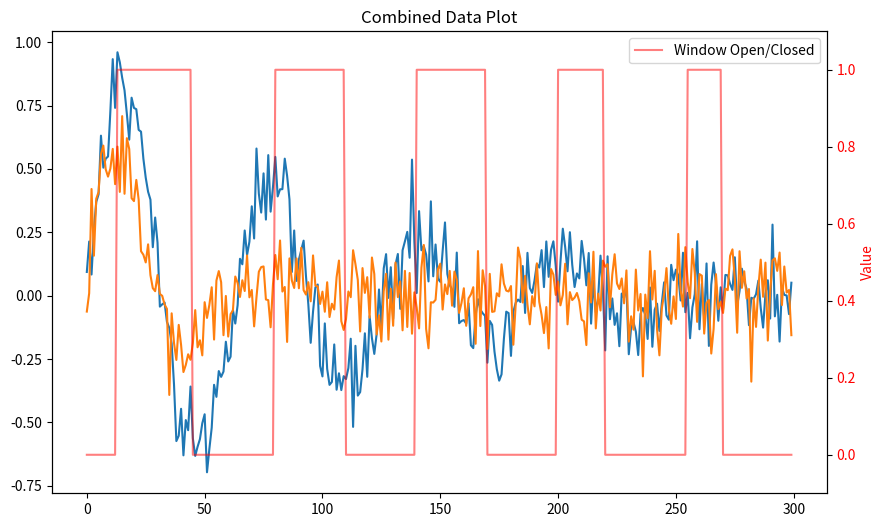

The matplotlib source for this figure:
import numpy as np
import matplotlib.pyplot as plt
from scipy.signal import find_peaks
import json

def generate_mock_data(num_points, trend_rate, cycle_rate):
    x = np.arange(num_points)
    trend = np.exp(-trend_rate * x)
    cycle = np.sin(cycle_rate * x)
    noise = np.random.normal(0, 0.1, num_points)
    data = trend * cycle + noise
    return data

def create_custom_windows(num_points, toggle_points):
    window_line = np.zeros(num_points, dtype=int)
    current_value = 0
    for point in toggle_points:
        window_line[point:] = 1 - current_value
        current_value = 1 - current_value
    return window_line

def plot_data(data_temperature, data_moister, marker_line):
    plt.figure(figsize=(10, 6))
    plt.plot(data_temperature, label='Temperature Data')
    plt.plot(data_moister, label='Moister Data')
    
    # Create a secondary y-axis to plot the marker line
    ax2 = plt.gca().twinx()
    ax2.plot(marker_line, 'r-', label='Window Open/Closed', alpha=0.5)  # Plot as a red line
    ax2.set_ylabel('Window State', color='r')
    ax2.set_ylim(-0.1, 1.1)  # Set limits for better visibility
    ax2.tick_params(axis='y', labelcolor='r')

    plt.xlabel('Index')
    plt.ylabel('Value')
    plt.title('Combined Data Plot')
    plt.legend(loc='upper left')
    ax2.legend(loc='upper right')
    plt.savefig('combined_data_plot.png')
    # plt.show()  # Optionally show the plot


def save_data_as_json(data_temperature, data_moister, marker_line):
    data_dict = {
        "temperature_data": data_temperature.tolist(),
        "moister_data": data_moister.tolist(),
        "peaks_troughs": marker_line.tolist()
    }
    with open('data.json', 'w') as json_file:
        json.dump(data_dict, json_file)

def main():
    num_points = 300
    trend_rate = 0.01
    cycle_rate = 0.1
    data_temperature = generate_mock_data(num_points, trend_rate, cycle_rate)

    trend_rate = 0.04
    data_moister = generate_mock_data(num_points, trend_rate, cycle_rate)

    # Define custom toggle points
    toggle_points = [13, 45, 80, 110, 140, 170, 200, 220,255, 270]

    # Use custom windows instead of finding peaks and troughs
    marker_line = create_custom_windows(num_points, toggle_points)

    plot_data(data_temperature, data_moister, marker_line)
    save_data_as_json(data_temperature, data_moister, marker_line)

if __name__ == "__main__":
    main()
